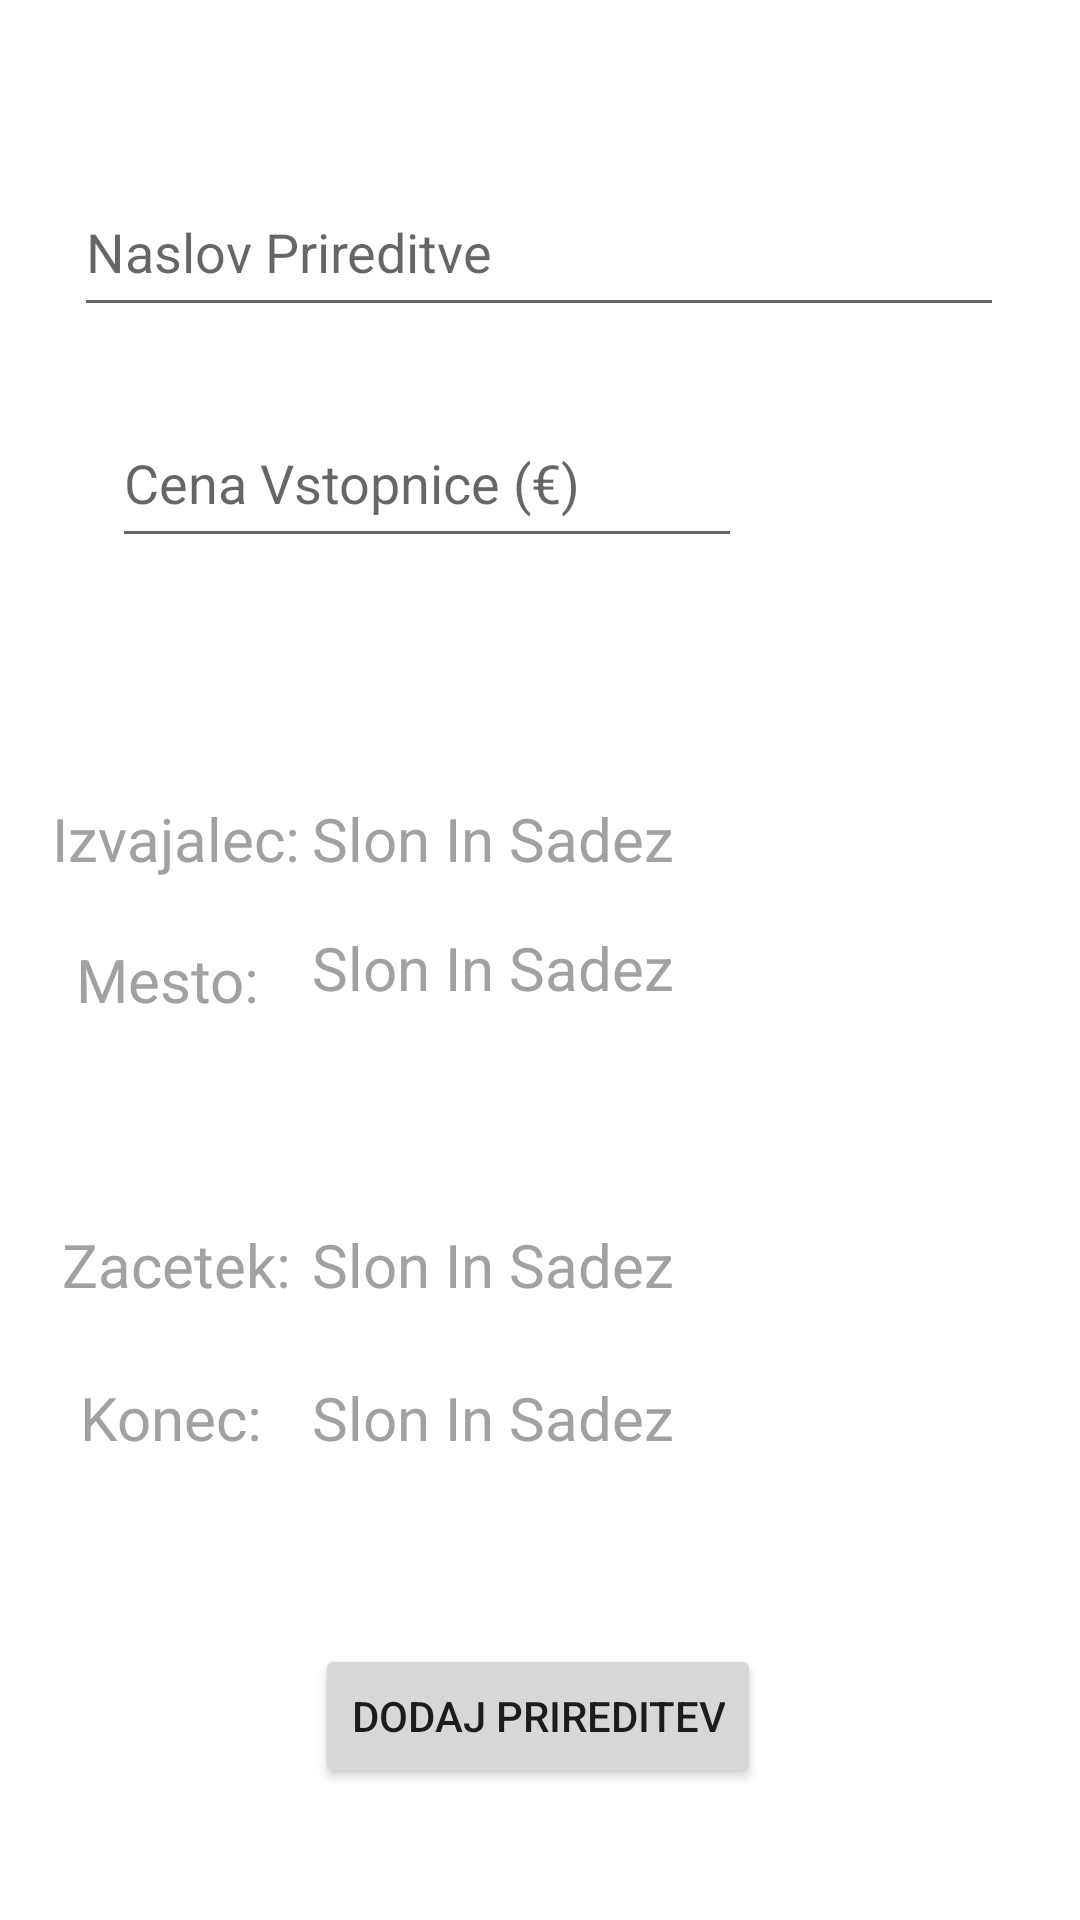

This screen was rendered from an Android layout file. Write that file and the resources it references.
<!-- AndroidManifest.xml: application theme Theme.VpisDogodkov -->
<!-- res/layout/activity_vnos_podrobnosti_prireditve.xml -->
<?xml version="1.0" encoding="utf-8"?>
<androidx.constraintlayout.widget.ConstraintLayout xmlns:android="http://schemas.android.com/apk/res/android"
    xmlns:app="http://schemas.android.com/apk/res-auto"
    xmlns:tools="http://schemas.android.com/tools"
    android:layout_width="match_parent"
    android:layout_height="match_parent"
    tools:context=".VnosPodrobnostiPrireditve">

    <EditText
        android:id="@+id/editTextNumberDecimal"
        android:layout_width="wrap_content"
        android:layout_height="53dp"
        android:layout_marginTop="24dp"
        android:ems="10"
        android:hint="Cena Vstopnice (€)"
        android:inputType="numberDecimal"
        app:layout_constraintEnd_toEndOf="parent"
        app:layout_constraintHorizontal_bias="0.248"
        app:layout_constraintStart_toStartOf="parent"
        app:layout_constraintTop_toBottomOf="@+id/editTextNaslovPrireditve" />

    <EditText
        android:id="@+id/editTextNaslovPrireditve"
        android:layout_width="310dp"
        android:layout_height="53dp"
        android:layout_marginTop="56dp"
        android:ems="10"
        android:hint="Naslov Prireditve"
        android:inputType="text"
        app:layout_constraintEnd_toEndOf="parent"
        app:layout_constraintHorizontal_bias="0.495"
        app:layout_constraintStart_toStartOf="parent"
        app:layout_constraintTop_toTopOf="parent" />

    <TextView
        android:id="@+id/textView2"
        android:layout_width="wrap_content"
        android:layout_height="wrap_content"
        android:layout_marginTop="20dp"
        android:text="Mesto:"
        android:textColor="#A1A1A1"
        android:textSize="20sp"
        app:layout_constraintEnd_toStartOf="@+id/textViewMesto"
        app:layout_constraintHorizontal_bias="0.595"
        app:layout_constraintStart_toStartOf="parent"
        app:layout_constraintTop_toBottomOf="@+id/textView" />

    <TextView
        android:id="@+id/textView3"
        android:layout_width="wrap_content"
        android:layout_height="wrap_content"
        android:layout_marginTop="68dp"
        android:text="Zacetek:"
        android:textColor="#A1A1A1"
        android:textSize="20sp"
        app:layout_constraintEnd_toStartOf="@+id/textViewZacetek"
        app:layout_constraintHorizontal_bias="0.743"
        app:layout_constraintStart_toStartOf="parent"
        app:layout_constraintTop_toBottomOf="@+id/textView2" />

    <TextView
        android:id="@+id/textViewKonec"
        android:layout_width="220sp"
        android:layout_height="wrap_content"
        android:layout_marginTop="24dp"
        android:layout_marginEnd="36dp"
        android:layout_marginRight="36dp"
        android:text="Slon In Sadez"
        android:textColor="#A1A1A1"
        android:textSize="20sp"
        app:layout_constraintEnd_toEndOf="parent"
        app:layout_constraintTop_toBottomOf="@+id/textViewZacetek" />

    <TextView
        android:id="@+id/textView4"
        android:layout_width="wrap_content"
        android:layout_height="wrap_content"
        android:layout_marginTop="24dp"
        android:text="Konec:"
        android:textColor="#A1A1A1"
        android:textSize="20sp"
        app:layout_constraintEnd_toStartOf="@+id/textViewKonec"
        app:layout_constraintHorizontal_bias="0.617"
        app:layout_constraintStart_toStartOf="parent"
        app:layout_constraintTop_toBottomOf="@+id/textView3" />

    <TextView
        android:id="@+id/textViewZacetek"
        android:layout_width="220sp"
        android:layout_height="wrap_content"
        android:layout_marginTop="72dp"
        android:layout_marginEnd="36dp"
        android:layout_marginRight="36dp"
        android:text="Slon In Sadez"
        android:textColor="#A1A1A1"
        android:textSize="20sp"
        app:layout_constraintEnd_toEndOf="parent"
        app:layout_constraintTop_toBottomOf="@+id/textViewMesto" />

    <TextView
        android:id="@+id/textViewMesto"
        android:layout_width="220sp"
        android:layout_height="wrap_content"
        android:layout_marginTop="16dp"
        android:layout_marginEnd="36dp"
        android:layout_marginRight="36dp"
        android:text="Slon In Sadez"
        android:textColor="#A1A1A1"
        android:textSize="20sp"
        app:layout_constraintEnd_toEndOf="parent"
        app:layout_constraintTop_toBottomOf="@+id/textViewIzvajalec" />

    <TextView
        android:id="@+id/textView"
        android:layout_width="wrap_content"
        android:layout_height="wrap_content"
        android:layout_marginTop="80dp"
        android:text="Izvajalec:"
        android:textColor="#A1A1A1"
        android:textSize="20sp"
        app:layout_constraintEnd_toStartOf="@+id/textViewIzvajalec"
        app:layout_constraintHorizontal_bias="0.805"
        app:layout_constraintStart_toStartOf="parent"
        app:layout_constraintTop_toBottomOf="@+id/editTextNumberDecimal" />

    <TextView
        android:id="@+id/textViewIzvajalec"
        android:layout_width="220sp"
        android:layout_height="wrap_content"
        android:layout_marginTop="80dp"
        android:layout_marginEnd="36dp"
        android:layout_marginRight="36dp"
        android:text="Slon In Sadez"
        android:textColor="#A1A1A1"
        android:textSize="20sp"
        app:layout_constraintEnd_toEndOf="parent"
        app:layout_constraintTop_toBottomOf="@+id/editTextNumberDecimal" />

    <Button
        android:id="@+id/buttonDodajPrireditev"
        android:layout_width="wrap_content"
        android:layout_height="wrap_content"
        android:layout_marginBottom="44dp"
        android:text="Dodaj Prireditev"
        app:layout_constraintBottom_toBottomOf="parent"
        app:layout_constraintEnd_toEndOf="parent"
        app:layout_constraintHorizontal_bias="0.497"
        app:layout_constraintStart_toStartOf="parent" />

    <ProgressBar
        android:id="@+id/progressBarPrireditev"
        style="?android:attr/progressBarStyle"
        android:layout_width="354dp"
        android:layout_height="400dp"
        android:visibility="gone"
        app:layout_constraintBottom_toBottomOf="parent"
        app:layout_constraintEnd_toEndOf="parent"
        app:layout_constraintStart_toStartOf="parent"
        app:layout_constraintTop_toTopOf="parent" />
</androidx.constraintlayout.widget.ConstraintLayout>
<!-- resources referenced by this layout -->
<resources>
  <style name="Theme.VpisDogodkov" parent="Theme.MaterialComponents.DayNight.DarkActionBar">
          
          <item name="colorPrimary">@color/purple_500</item>
          <item name="colorPrimaryVariant">@color/purple_700</item>
          <item name="colorOnPrimary">@color/white</item>
          
          <item name="colorSecondary">@color/teal_200</item>
          <item name="colorSecondaryVariant">@color/teal_700</item>
          <item name="colorOnSecondary">@color/black</item>
          
          <item name="android:statusBarColor" tools:targetApi="l">?attr/colorPrimaryVariant</item>
          
      </style>
  <!-- not gathered from this repository: default colours our renderer supplied (Android Studio template values) -->
  <color name="purple_500">#FF6200EE</color>
  <color name="purple_700">#FF3700B3</color>
  <color name="teal_200">#FF03DAC5</color>
  <color name="teal_700">#FF018786</color>
  <color name="black">#FF000000</color>
  <color name="white">#FFFFFFFF</color>
</resources>
